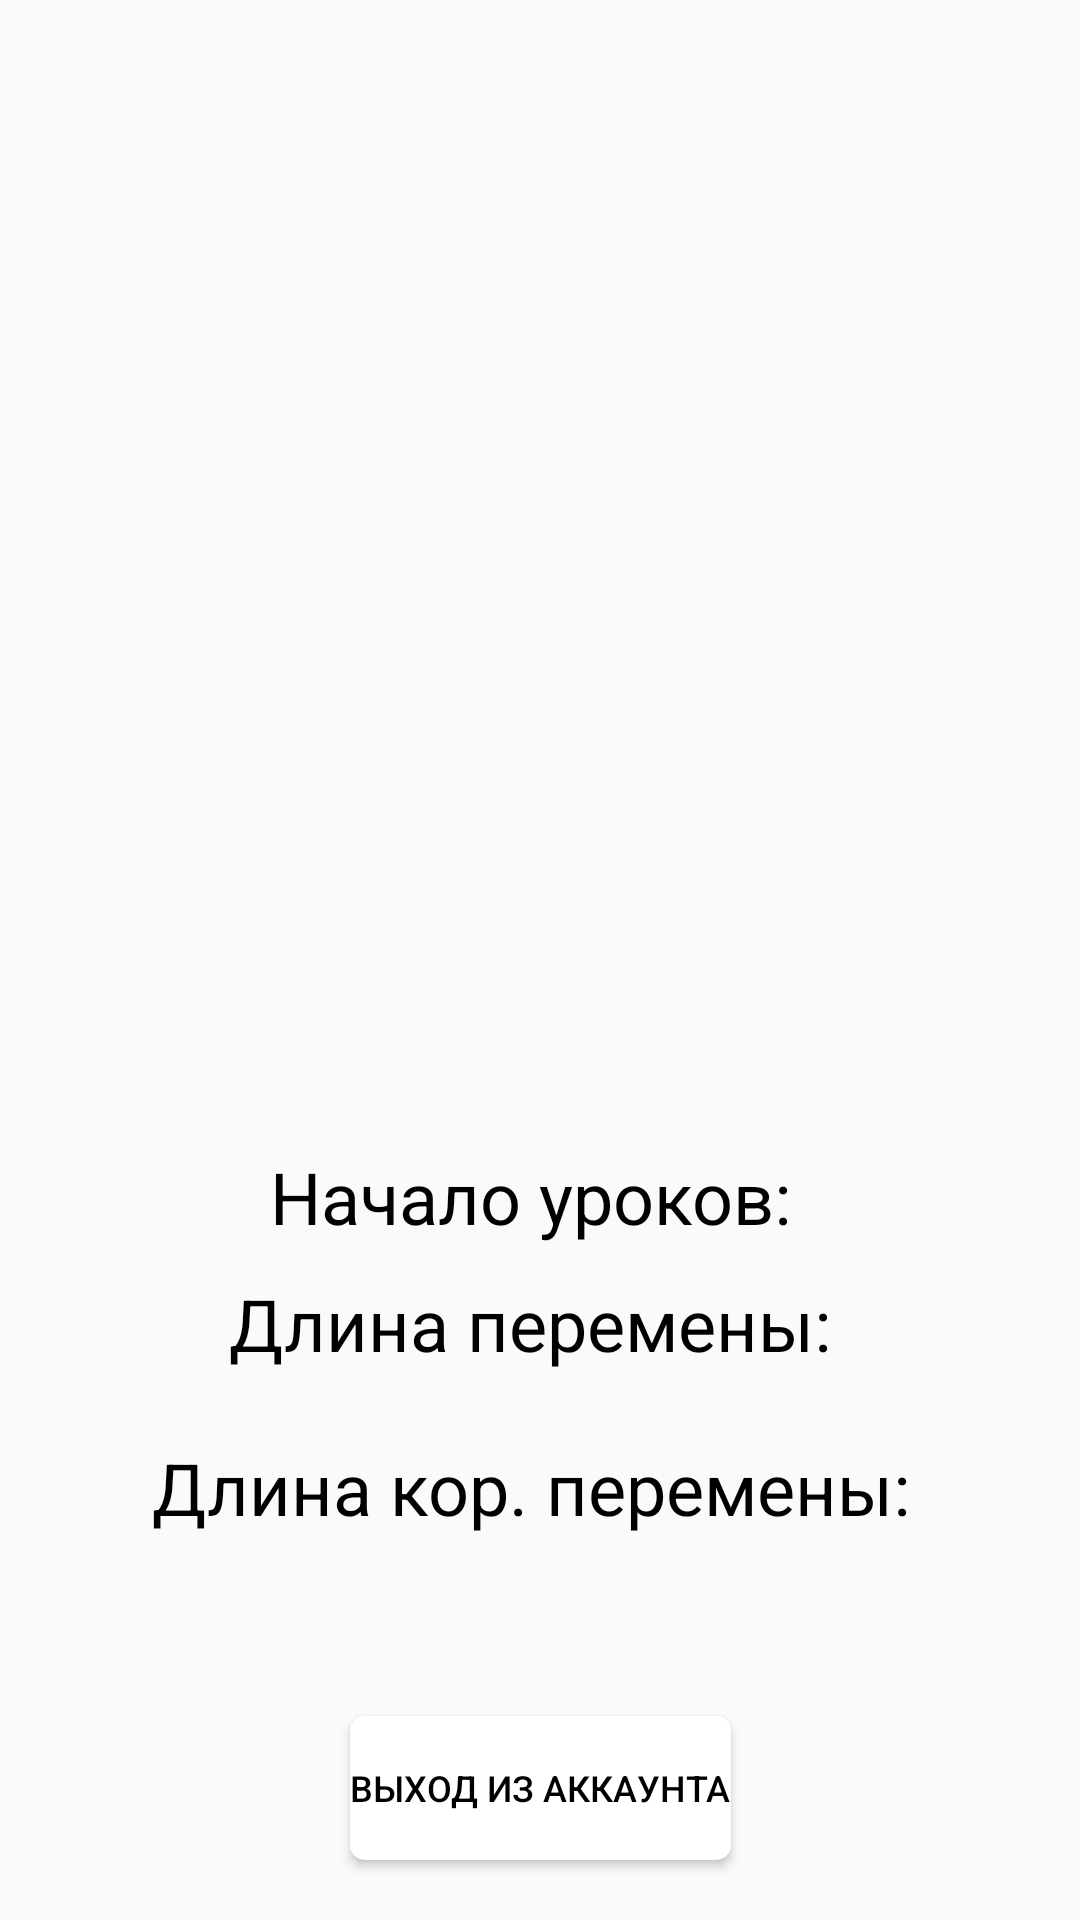

Android layout source for this screen:
<!-- AndroidManifest.xml: application theme BlueTheme -->
<!-- res/layout/dialog_fragment_settingds.xml -->
<?xml version="1.0" encoding="utf-8"?>
<androidx.constraintlayout.widget.ConstraintLayout xmlns:android="http://schemas.android.com/apk/res/android"
    xmlns:app="http://schemas.android.com/apk/res-auto"
    xmlns:tools="http://schemas.android.com/tools"
    android:layout_width="match_parent"
    android:layout_height="match_parent">

    <androidx.constraintlayout.widget.ConstraintLayout
        android:id="@+id/constraintLayout2"
        android:layout_width="match_parent"
        android:layout_marginTop="100dp"
        android:foregroundGravity="center"
        android:layout_height="wrap_content"
        app:layout_constraintBottom_toTopOf="@+id/constraintLayout4"
        app:layout_constraintEnd_toEndOf="parent"
        app:layout_constraintStart_toStartOf="parent"
        tools:ignore="MissingConstraints">

        <TextView
            android:id="@+id/last_notes"
            android:layout_width="wrap_content"
            android:layout_height="wrap_content"
            android:text="Начало уроков: "
            android:textColor="@color/abc_search_url_text_selected"
            android:textSize="24sp"
            app:layout_constraintBottom_toBottomOf="parent"
            app:layout_constraintEnd_toEndOf="parent"
            app:layout_constraintStart_toStartOf="parent"
            tools:ignore="MissingConstraints" />

    </androidx.constraintlayout.widget.ConstraintLayout>

    <androidx.constraintlayout.widget.ConstraintLayout
        android:id="@+id/constraintLayout4"
        android:layout_width="match_parent"
        android:layout_height="wrap_content"
        app:layout_constraintBottom_toTopOf="@+id/constraintLayout"
        app:layout_constraintEnd_toEndOf="parent"
        android:foregroundGravity="center"
        app:layout_constraintHorizontal_bias="0.0"
        app:layout_constraintStart_toStartOf="parent"
        tools:ignore="MissingConstraints">

        <TextView
            android:id="@+id/long_of_classic"
            android:layout_width="wrap_content"
            android:layout_height="wrap_content"
            android:layout_marginTop="10dp"
            android:layout_marginBottom="5dp"
            android:text="Длина перемены: "
            android:textColor="@color/abc_search_url_text_selected"
            android:textSize="24sp"
            app:layout_constraintBottom_toBottomOf="parent"
            app:layout_constraintEnd_toEndOf="parent"
            app:layout_constraintHorizontal_bias="0.497"
            app:layout_constraintStart_toStartOf="parent"
            app:layout_constraintTop_toTopOf="parent"
            app:layout_constraintVertical_bias="0.0" />

    </androidx.constraintlayout.widget.ConstraintLayout>

    <androidx.constraintlayout.widget.ConstraintLayout
        android:id="@+id/constraintLayout"
        android:layout_width="match_parent"
        android:layout_height="wrap_content"
        app:layout_constraintBottom_toBottomOf="parent"
        app:layout_constraintEnd_toEndOf="parent"
        app:layout_constraintStart_toStartOf="parent"
        android:foregroundGravity="center"
        tools:ignore="MissingConstraints">

        <TextView
            android:id="@+id/long_of_curt"
            android:layout_width="wrap_content"
            android:layout_height="wrap_content"
            android:layout_marginTop="10dp"
            android:layout_marginBottom="5dp"
            android:text="Длина кор. перемены: "
            android:textColor="@color/abc_search_url_text_selected"
            android:textSize="24sp"
            app:layout_constraintBottom_toBottomOf="parent"
            app:layout_constraintEnd_toEndOf="parent"
            app:layout_constraintStart_toStartOf="parent"
            app:layout_constraintTop_toTopOf="parent"
            app:layout_constraintVertical_bias="0.057"
            tools:ignore="MissingConstraints" />

        <Button
            android:id="@+id/exit"
            android:layout_width="wrap_content"
            android:layout_height="wrap_content"
            android:layout_marginTop="60dp"
            android:layout_marginBottom="20dp"
            android:background="@drawable/less_rounded_corners"
            android:text="выход из аккаунта"
            android:textColor="@color/abc_search_url_text_pressed"
            android:textSize="12sp"
            app:layout_constraintBottom_toBottomOf="parent"
            app:layout_constraintEnd_toEndOf="parent"
            app:layout_constraintStart_toStartOf="parent"
            app:layout_constraintTop_toBottomOf="@+id/long_of_curt"
            app:layout_constraintVertical_bias="1.0"
            tools:ignore="MissingConstraints" />
    </androidx.constraintlayout.widget.ConstraintLayout>


</androidx.constraintlayout.widget.ConstraintLayout>
<!-- resources referenced by this layout -->
<resources>
  <color name="abc_search_url_text_pressed">@android:color/black</color>
  <color name="abc_search_url_text_selected">@android:color/black</color>
  <!-- drawable less_rounded_corners (drawable) -->
  <?xml version="1.0" encoding="UTF-8"?>
  <shape xmlns:aapt="http://schemas.android.com/aapt"
      xmlns:app="http://schemas.android.com/apk/res-auto"
      xmlns:android="http://schemas.android.com/apk/res/android">
      <solid android:color="#FFFFFF"/>
      <corners android:radius="5dp"/>
      <elevation  android:elevation="30dp" />
      <padding android:bottom="0dp" android:right="0dp" android:top="0dp" android:left="0dp"/>
  </shape>
  <style name="BlueTheme" parent="Theme.AppCompat.Light.DarkActionBar">
          
          <item name="colorPrimary">@color/blue_dot</item>
          <item name="colorPrimaryVariant">@color/avatar_color_blue</item>
          <item name="colorOnPrimary">@color/ads_details_header_background</item>
          
          <item name="colorSecondary">@color/blue_grey_two</item>
          <item name="colorSecondaryVariant">@color/blue_dot</item>
          <item name="colorOnSecondary">@color/ads_details_header_background</item>
          
          <item name="android:statusBarColor">@color/avatar_color_blue</item>
          
  
      </style>
  <color name="blue_dot">#3c86ff</color>
  <color name="avatar_color_blue">#3f96fa</color>
  <color name="ads_details_header_background">#f7f7f7</color>
  <color name="blue_grey_two">#7581a2</color>
</resources>
